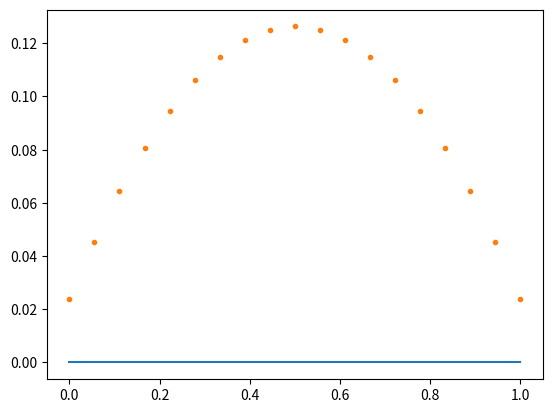

Generate this figure with matplotlib:
import numpy as np
import matplotlib.pyplot as plt
import scipy

def q(t,u,mu):
   return np.exp(mu*u)


def finite_problem_construc(u, dx, N, alpha, beta, q=0, D = 1, args = []):
    F = np.zeros(N-1)
    #print(len(F))
    if type(q) == int:
        F[0] = D*(u[1] - 2*u[0] + alpha)/(dx**2) + q
        for i in range(1,N-2):
            F[i] = D*(u[i+1]-2*u[i]+u[i-1])/(dx**2) + q
        F[N-2] = D*(beta - 2*u[N-2] +u[N-3])/(dx**2) + q
    else:
        
        F[0] = D*(u[1] - 2*u[0] + alpha)/(dx**2) + q(0,u[0],*args)
        for i in range(1,N-2):
            F[i] = D*(u[i+1]-2*u[i]+u[i-1])/(dx**2) + q(0,u[i],*args)
        F[N-2] = D*(beta - 2*u[N-2] +u[N-3])/(dx**2) + q(0,u[N-2],*args)
        
    return F
def finite_solver(initial_guess, dx, N, alpha, beta, q=0, d=1, args = []):
    sol = scipy.optimize.root(finite_problem_construc,x0 = initial_guess, args = ( dx, N, alpha, beta, q, d, args))
    return sol
def real_sol(x, a, b, alpha, beta):
    return ((-alpha+beta)/(b-a))*(x-a) +alpha


if __name__ == '__main__':
    
    a = 0
    b = 1
    N = 20

    left_boundary = 0
    right_boundary = 0
    grid = np.linspace(a,b,N-1)
    initial_guess = 0.1 *grid
    dx = (a-b)/N
    sol = finite_solver(initial_guess, dx, N, left_boundary, right_boundary, q, 1, [0.1])
    #print(sol)

    true_y = real_sol(grid,a,b,left_boundary,right_boundary)

    plt.plot(grid, true_y)
    plt.plot(grid, sol.x,'.')
    plt.show()

